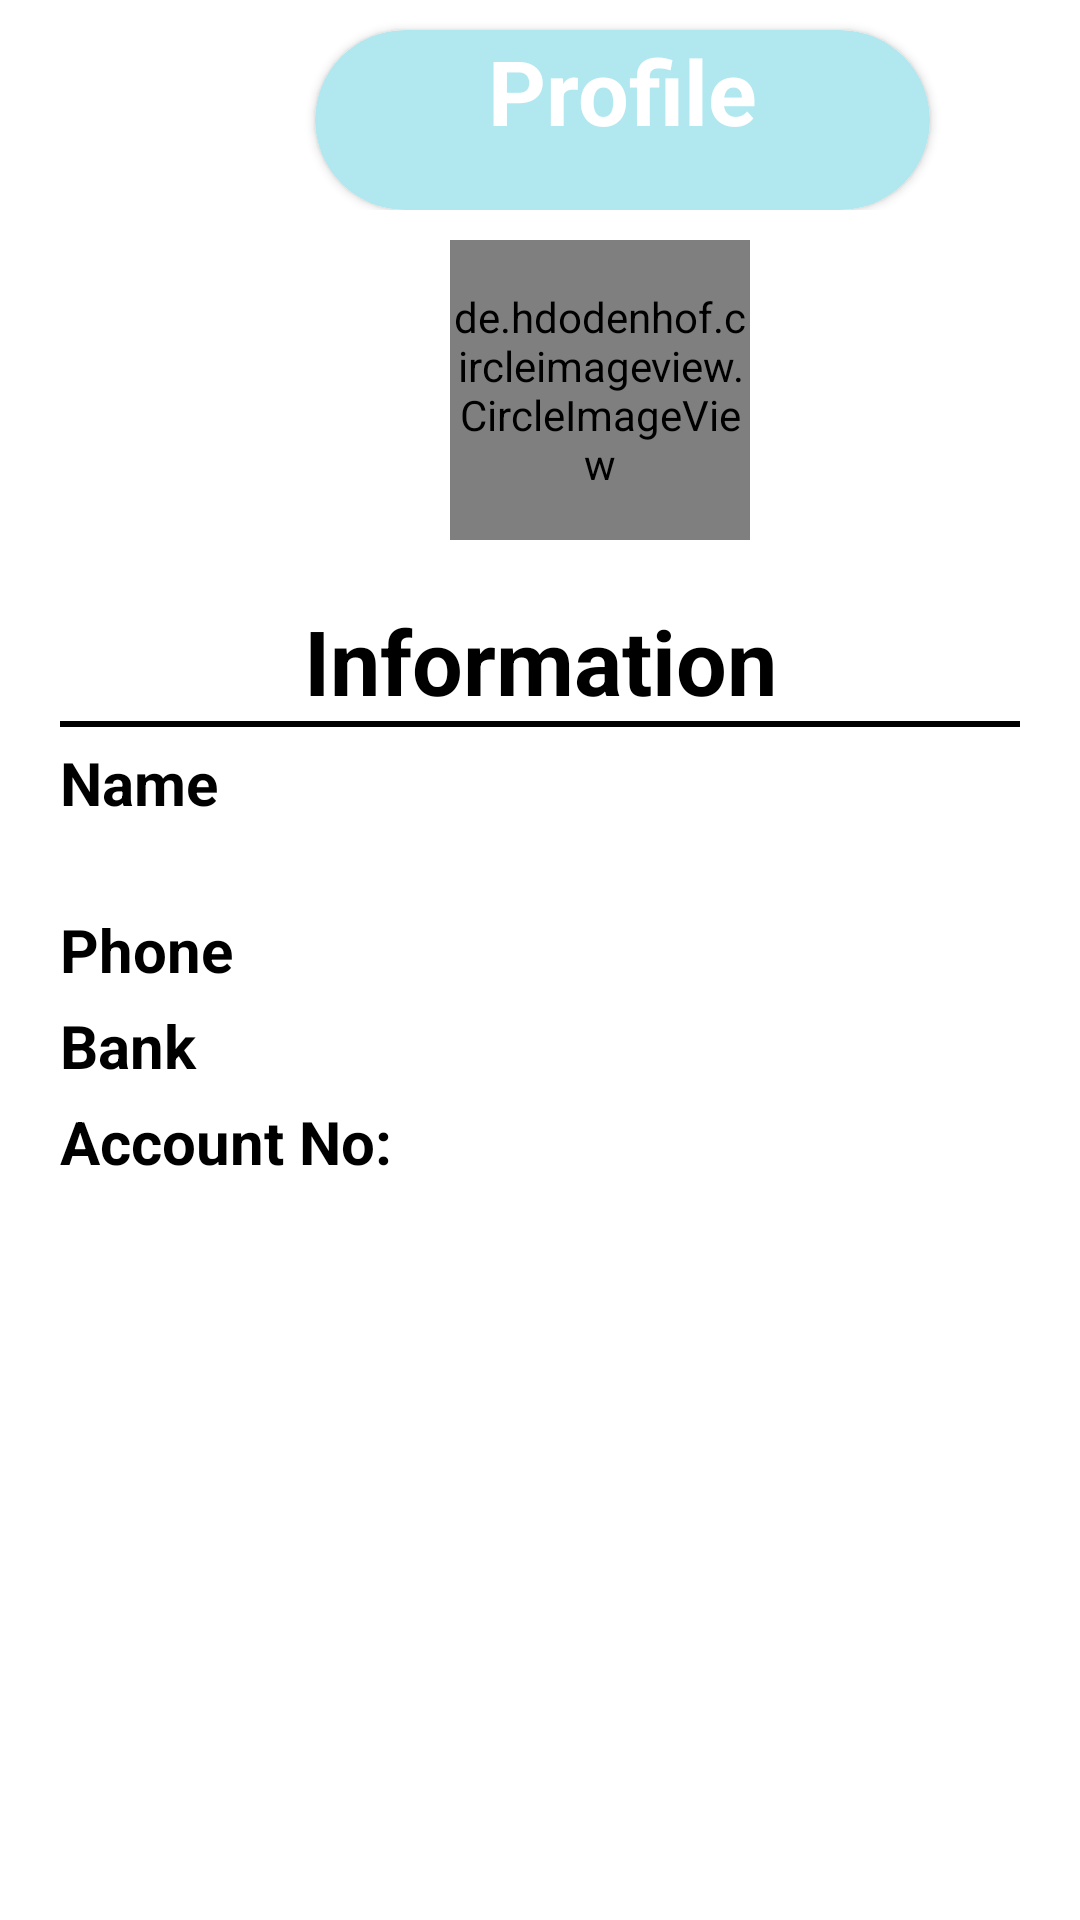

Here is an Android app screen rendered from its layout file. Give the layout XML and the strings, colors and styles it references.
<!-- AndroidManifest.xml: application theme Theme.ERPAY -->
<!-- res/layout/activity_profile.xml -->
<?xml version="1.0" encoding="utf-8"?>
<LinearLayout xmlns:android="http://schemas.android.com/apk/res/android"
    xmlns:app="http://schemas.android.com/apk/res-auto"
    xmlns:tools="http://schemas.android.com/tools"
    android:layout_width="match_parent"
    android:layout_height="match_parent"
    android:background="@drawable/bg"
    android:fitsSystemWindows="true"
    android:orientation="vertical"
    tools:context=".ui.Profile">

    <LinearLayout
        android:layout_width="match_parent"
        android:layout_height="wrap_content"
        android:orientation="vertical">

        <LinearLayout
            android:layout_width="match_parent"
            android:layout_height="wrap_content"
            android:orientation="horizontal">

            <ImageView
                android:id="@+id/ivBack"
                android:layout_width="40dp"
                android:layout_height="50dp"
                android:layout_marginStart="15dp"
                android:layout_marginTop="20dp"
                android:src="@drawable/ic_baseline_arrow_back_ios_24" />

            <androidx.cardview.widget.CardView
                android:layout_width="match_parent"
                android:layout_height="60dp"
                android:layout_marginHorizontal="50dp"
                android:layout_marginTop="10dp"
                android:backgroundTint="#B1E8EF"
                app:cardCornerRadius="200dp">

                <TextView
                    android:layout_width="match_parent"
                    android:layout_height="wrap_content"
                    android:gravity="center"
                    android:text="@string/profile"
                    android:textColor="@color/white"
                    android:textSize="30sp"
                    android:textStyle="bold" />


            </androidx.cardview.widget.CardView>
        </LinearLayout>


        <LinearLayout
            android:layout_width="match_parent"
            android:layout_height="wrap_content"
            android:layout_marginTop="10dp"
            android:orientation="horizontal"
            tools:ignore="UselessParent">

            <de.hdodenhof.circleimageview.CircleImageView
                android:id="@+id/iv_profileImage"
                android:layout_width="100dp"
                android:layout_height="100dp"
                android:layout_marginStart="150dp"
                android:scaleType="centerCrop"
                android:src="@drawable/house" />

        </LinearLayout>


    </LinearLayout>

    <TextView
        android:layout_width="match_parent"
        android:layout_height="wrap_content"
        android:layout_marginTop="20dp"
        android:gravity="center"
        android:text="@string/information"
        android:textColor="@color/black"
        android:textSize="30sp"
        android:textStyle="bold" />

    <View
        android:layout_width="match_parent"
        android:layout_height="2dp"
        android:layout_marginHorizontal="20dp"
        android:background="@color/black" />

    <LinearLayout
        android:layout_width="match_parent"
        android:layout_height="wrap_content"
        android:layout_marginTop="5dp"
        android:orientation="horizontal">

        <TextView
            android:layout_width="120dp"
            android:layout_height="wrap_content"
            android:layout_marginStart="20dp"
            android:text="@string/name"
            android:textColor="@color/black"
            android:textSize="20sp"
            android:textStyle="bold" />

        <TextView
            android:layout_width="match_parent"
            android:layout_height="wrap_content"
            android:text="@string/lavish_house_appartments"
            android:textColor="@color/white"
            android:textSize="20sp" />

    </LinearLayout>

    <LinearLayout
        android:layout_width="match_parent"
        android:layout_height="wrap_content"
        android:layout_marginTop="5dp"
        android:orientation="horizontal">

        <TextView
            android:layout_width="120dp"
            android:layout_height="wrap_content"
            android:layout_marginStart="20dp"
            android:text="@string/phone"
            android:textColor="@color/black"
            android:textSize="20sp"
            android:textStyle="bold" />

        <TextView
            android:layout_width="match_parent"
            android:layout_height="wrap_content"
            android:text="@string/_2547111997"
            android:textColor="@color/white"
            android:textSize="20sp" />

    </LinearLayout>

    <LinearLayout
        android:layout_width="match_parent"
        android:layout_height="wrap_content"
        android:layout_marginTop="5dp"
        android:orientation="horizontal">

        <TextView
            android:layout_width="120dp"
            android:layout_height="wrap_content"
            android:layout_marginStart="20dp"
            android:text="@string/bank"
            android:textColor="@color/black"
            android:textSize="20sp"
            android:textStyle="bold" />

        <TextView
            android:layout_width="match_parent"
            android:layout_height="wrap_content"
            android:text="@string/cooperative_bank"
            android:textColor="@color/white"
            android:textSize="15sp" />

    </LinearLayout>

    <LinearLayout
        android:layout_width="match_parent"
        android:layout_height="wrap_content"
        android:layout_marginTop="5dp"
        android:orientation="horizontal">

        <TextView
            android:layout_width="120dp"
            android:layout_height="wrap_content"
            android:layout_marginStart="20dp"
            android:text="@string/account_no"
            android:textColor="@color/black"
            android:textSize="20sp"
            android:textStyle="bold" />

        <TextView
            android:layout_width="match_parent"
            android:layout_height="wrap_content"
            android:text="@string/_01108586537"
            android:textColor="@color/white"
            android:textSize="15sp" />

    </LinearLayout>


</LinearLayout>
<!-- resources referenced by this layout -->
<resources>
  <color name="black">#FF000000</color>
  <color name="white">#FFFFFFFF</color>
  <!-- drawable house: png bitmap (drawable-v24, 18158 bytes) -->
  <string name="_01108586537">01108586537</string>
  <string name="_2547111997">+2547111997</string>
  <string name="account_no">Account No:</string>
  <string name="bank">Bank</string>
  <string name="cooperative_bank">Cooperative Bank</string>
  <string name="information">Information</string>
  <string name="lavish_house_appartments">Lavish House Appartments</string>
  <string name="name">Name</string>
  <string name="phone">Phone</string>
  <string name="profile">Profile</string>
  <style name="Theme.ERPAY" parent="Theme.MaterialComponents.DayNight.DarkActionBar">
          
          <item name="colorPrimary">@color/purple_500</item>
          <item name="colorPrimaryVariant">@color/purple_700</item>
          <item name="colorOnPrimary">@color/white</item>
          
          <item name="colorSecondary">@color/teal_200</item>
          <item name="colorSecondaryVariant">@color/teal_700</item>
          <item name="colorOnSecondary">@color/black</item>
          
          <item name="android:statusBarColor" tools:targetApi="l">?attr/colorPrimaryVariant</item>
          
      </style>
  <color name="purple_500">#D88F23</color>
  <color name="purple_700">#EDA337</color>
  <color name="teal_200">#FF03DAC5</color>
  <color name="teal_700">#FF018786</color>
</resources>
